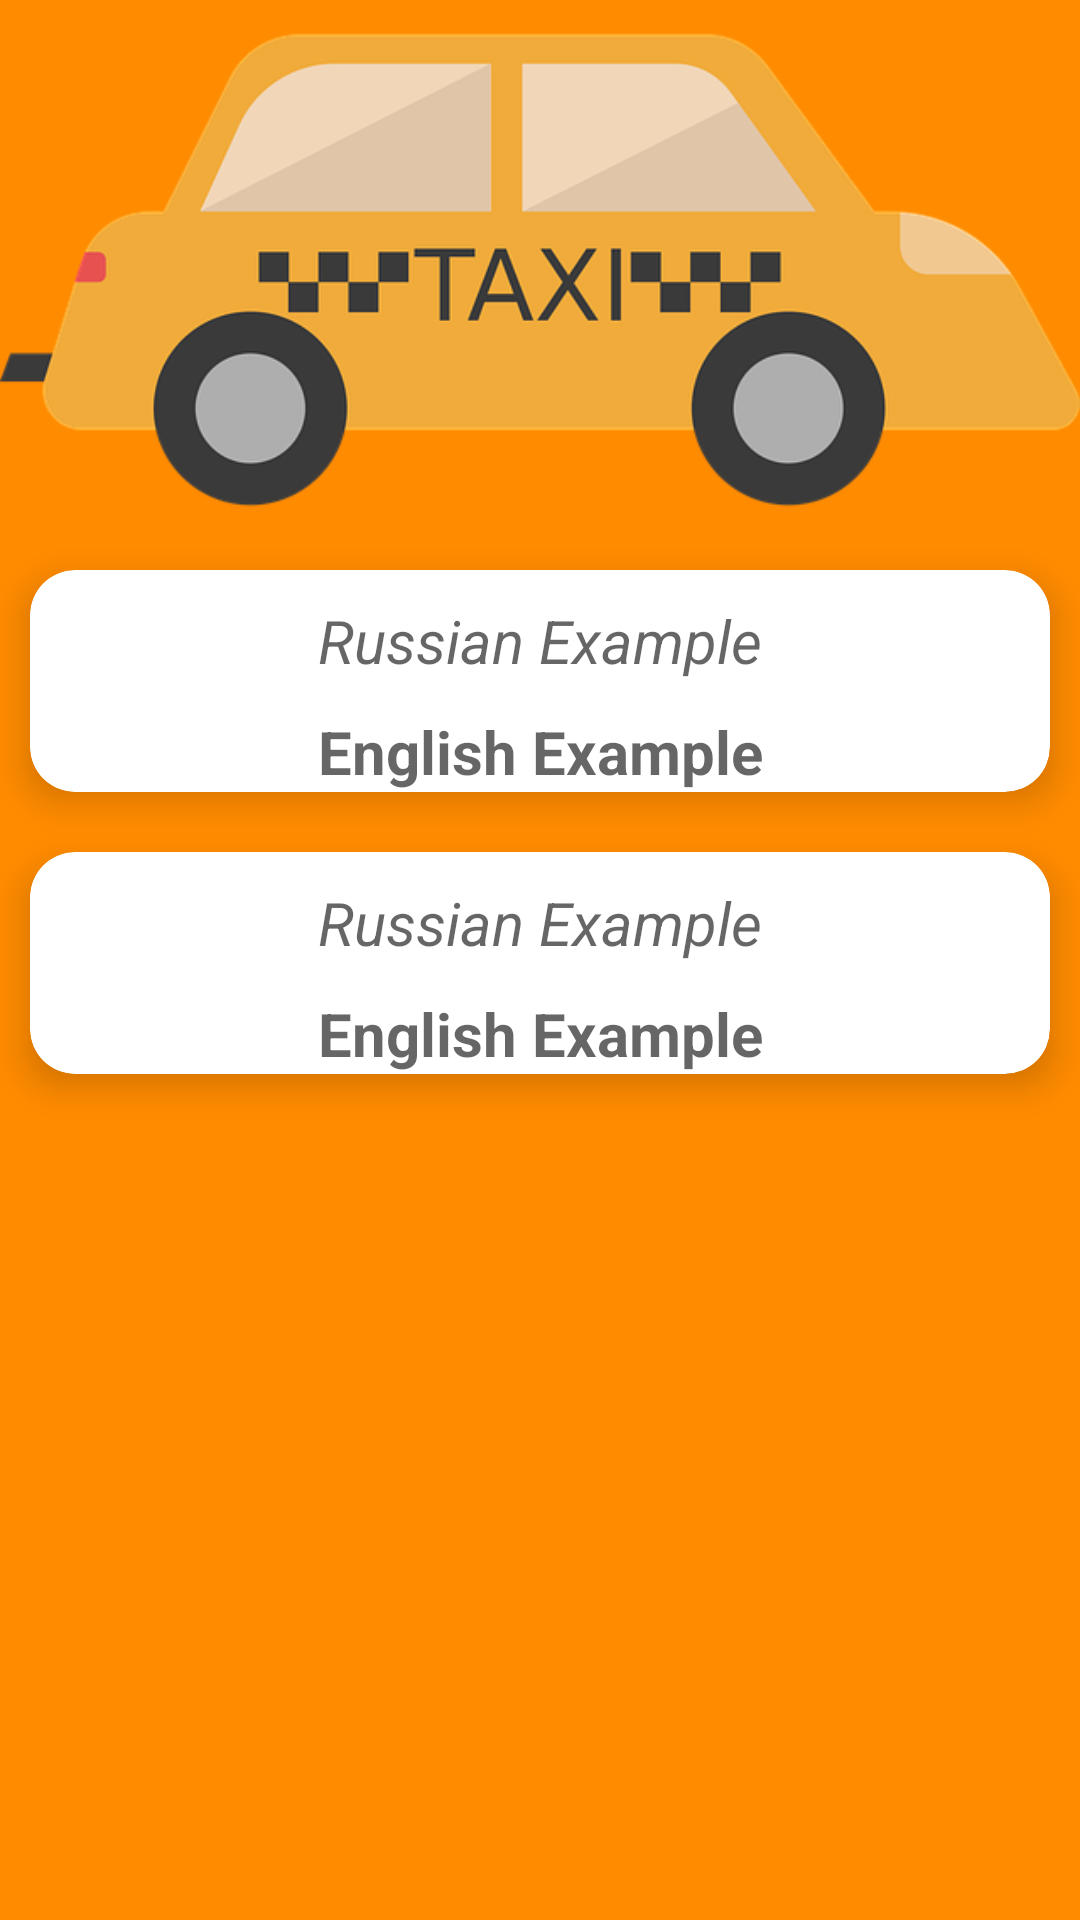

The Android layout XML behind this screen, and the referenced resources:
<!-- AndroidManifest.xml: application theme Theme.Ruen -->
<!-- res/layout/fragment_situations_details.xml -->
<?xml version="1.0" encoding="utf-8"?>
<LinearLayout xmlns:android="http://schemas.android.com/apk/res/android"
    xmlns:app="http://schemas.android.com/apk/res-auto"
    android:layout_width="match_parent"
    android:layout_height="match_parent"
    android:background="@color/orange"
    android:orientation="vertical">

    <ImageView
        android:id="@+id/situation"
        android:layout_width="wrap_content"
        android:layout_height="wrap_content"
        android:layout_gravity="center"
        android:adjustViewBounds="true"
        android:contentDescription="@string/situation"
        android:src="@drawable/taxi" />

    <androidx.cardview.widget.CardView
        android:layout_width="match_parent"
        android:layout_height="wrap_content"
        android:layout_margin="@dimen/cardview_layout_margin"
        android:clickable="true"
        android:focusable="true"
        app:cardCornerRadius="@dimen/card_corner_radius"
        app:cardElevation="@dimen/card_elevation">

        <LinearLayout
            android:layout_width="match_parent"
            android:layout_height="wrap_content"
            android:orientation="vertical">

            <TextView
                android:id="@+id/firstRussianExample"
                android:layout_width="match_parent"
                android:layout_height="wrap_content"
                android:layout_marginTop="@dimen/text_view_margin_top"
                android:gravity="center"
                android:hint="@string/russian_example"
                android:textColor="@color/black"
                android:textSize="@dimen/example_text_size"
                android:textStyle="italic" />

            <TextView
                android:id="@+id/firstEnglishExample"
                android:layout_width="match_parent"
                android:layout_height="wrap_content"
                android:layout_marginTop="@dimen/text_view_margin_top"
                android:gravity="center"
                android:hint="@string/english_example"
                android:textColor="@color/black"
                android:textSize="@dimen/example_text_size"
                android:textStyle="bold" />
        </LinearLayout>

    </androidx.cardview.widget.CardView>

    <androidx.cardview.widget.CardView
        android:layout_width="match_parent"
        android:layout_height="wrap_content"
        android:layout_margin="@dimen/cardview_layout_margin"
        android:clickable="true"
        android:focusable="true"
        app:cardCornerRadius="@dimen/card_corner_radius"
        app:cardElevation="@dimen/card_elevation">

        <LinearLayout
            android:layout_width="match_parent"
            android:layout_height="wrap_content"
            android:orientation="vertical">

            <TextView
                android:id="@+id/secondRussianExample"
                android:layout_width="match_parent"
                android:layout_height="wrap_content"
                android:layout_marginTop="@dimen/text_view_margin_top"
                android:gravity="center"
                android:hint="@string/russian_example"
                android:textColor="@color/black"
                android:textSize="@dimen/example_text_size"
                android:textStyle="italic" />

            <TextView
                android:id="@+id/secondEnglishExample"
                android:layout_width="match_parent"
                android:layout_height="wrap_content"
                android:layout_marginTop="@dimen/text_view_margin_top"
                android:gravity="center"
                android:hint="@string/english_example"
                android:textColor="@color/black"
                android:textSize="@dimen/example_text_size"
                android:textStyle="bold" />
        </LinearLayout>

    </androidx.cardview.widget.CardView>

</LinearLayout>
<!-- resources referenced by this layout -->
<resources>
  <color name="black">#FF000000</color>
  <color name="orange">#FF8B00</color>
  <dimen name="card_corner_radius">15dp</dimen>
  <dimen name="card_elevation">7dp</dimen>
  <dimen name="cardview_layout_margin">10dp</dimen>
  <dimen name="example_text_size">20sp</dimen>
  <dimen name="text_view_margin_top">10dp</dimen>
  <!-- drawable taxi: png bitmap (drawable, 34015 bytes) -->
  <string name="english_example">English Example</string>
  <string name="russian_example">Russian Example</string>
  <string name="situation">Situation</string>
  <style name="Theme.Ruen" parent="Theme.MaterialComponents.DayNight.NoActionBar">
          
          <item name="colorPrimary">@color/gray_150</item>
          <item name="colorPrimaryVariant">@color/gray_200</item>
          <item name="colorOnPrimary">@color/gray_500</item>
          
          <item name="colorSecondary">@color/red_600</item>
          <item name="colorSecondaryVariant">@color/gray_500</item>
          <item name="colorOnSecondary">@color/black</item>
          
          <item name="android:statusBarColor" tools:targetApi="l">?attr/colorPrimaryVariant</item>
          
          <item name="fontFamily">@font/montserrat_semibold</item>
          <item name="android:windowBackground">@drawable/background</item>
  
      </style>
  <color name="gray_150">#E9E9E9</color>
  <color name="gray_200">#dddddd</color>
  <color name="gray_500">#4E4E4E</color>
  <color name="red_600">#A62424</color>
  <!-- drawable background (drawable) -->
  <?xml version="1.0" encoding="utf-8"?>
  <shape xmlns:android="http://schemas.android.com/apk/res/android">
      <gradient
          android:angle="270"
          android:endColor="#A7A7A7"
          android:startColor="#E4E4E4" />
  </shape>
</resources>
